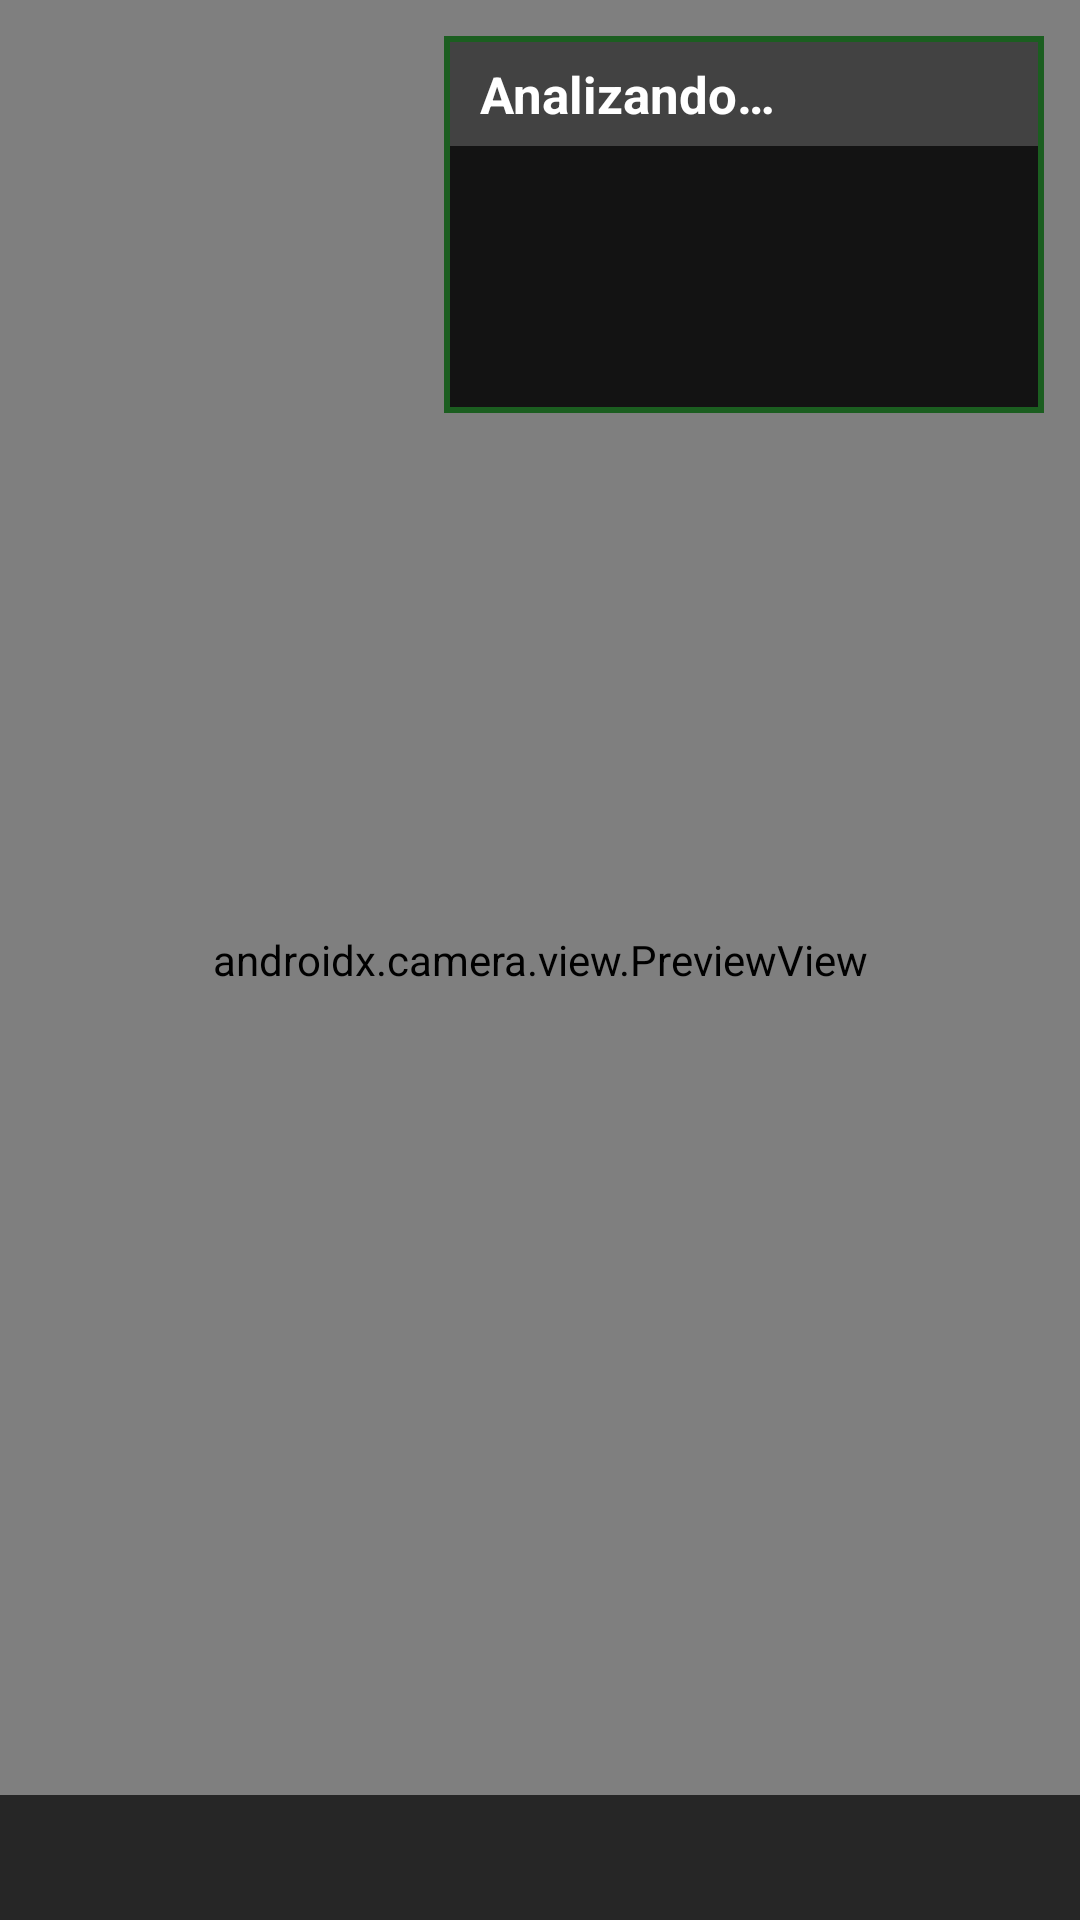

Layout XML and referenced resources for this Android screen:
<!-- AndroidManifest.xml: activity theme Theme.PaltaScan.Camara -->
<!-- res/layout/activity_camara_vivo.xml -->
<?xml version="1.0" encoding="utf-8"?>
<FrameLayout xmlns:android="http://schemas.android.com/apk/res/android"
    xmlns:app="http://schemas.android.com/apk/res-auto"
    android:id="@+id/raiz"
    android:layout_width="match_parent"
    android:layout_height="match_parent"
    android:background="#000000">

    <androidx.camera.view.PreviewView
        android:id="@+id/vistaCamara"
        android:layout_width="match_parent"
        android:layout_height="match_parent"
        app:scaleType="fitCenter" />

    
    <ImageView
        android:id="@+id/capaContornos"
        android:layout_width="match_parent"
        android:layout_height="match_parent"
        android:importantForAccessibility="no"
        android:scaleType="fitCenter" />

    
    <LinearLayout
        android:id="@+id/panel"
        android:layout_width="200dp"
        android:layout_height="wrap_content"
        android:layout_gravity="top|end"
        android:layout_margin="12dp"
        android:background="@drawable/fondo_panel_vivo"
        android:orientation="vertical"
        android:padding="2dp">

        <TextView
            android:id="@+id/textoCategoria"
            android:layout_width="match_parent"
            android:layout_height="wrap_content"
            android:background="#424242"
            android:paddingHorizontal="10dp"
            android:paddingVertical="6dp"
            android:text="@string/vivo_esperando"
            android:textColor="#FFFFFF"
            android:textSize="17sp"
            android:textStyle="bold" />

        <LinearLayout
            android:layout_width="match_parent"
            android:layout_height="wrap_content"
            android:orientation="vertical"
            android:paddingHorizontal="10dp"
            android:paddingVertical="6dp">

            <TextView
                android:id="@+id/textoDefecto"
                android:layout_width="wrap_content"
                android:layout_height="wrap_content"
                android:textColor="#FFFFFF"
                android:textSize="14sp" />

            <TextView
                android:id="@+id/textoMadurez"
                android:layout_width="wrap_content"
                android:layout_height="wrap_content"
                android:layout_marginTop="2dp"
                android:textColor="#FFFFFF"
                android:textSize="14sp" />

            <TextView
                android:id="@+id/textoConfianza"
                android:layout_width="wrap_content"
                android:layout_height="wrap_content"
                android:textColor="#BDBDBD"
                android:textSize="12sp" />

            <TextView
                android:id="@+id/textoAviso"
                android:layout_width="wrap_content"
                android:layout_height="wrap_content"
                android:textColor="#FFB74D"
                android:textSize="12sp"
                android:visibility="gone" />

            <TextView
                android:id="@+id/textoFps"
                android:layout_width="wrap_content"
                android:layout_height="wrap_content"
                android:layout_marginTop="4dp"
                android:textColor="#9E9E9E"
                android:textSize="11sp" />
        </LinearLayout>
    </LinearLayout>

    
    <TextView
        android:id="@+id/textoIndicacion"
        android:layout_width="match_parent"
        android:layout_height="wrap_content"
        android:layout_gravity="bottom"
        android:background="#B3000000"
        android:gravity="center"
        android:padding="12dp"
        android:textColor="#FFFFFF"
        android:textSize="13sp" />
</FrameLayout>
<!-- resources referenced by this layout -->
<resources>
  <!-- drawable fondo_panel_vivo (drawable) -->
  <?xml version="1.0" encoding="utf-8"?>
  <shape xmlns:android="http://schemas.android.com/apk/res/android" android:shape="rectangle">
      <solid android:color="#D9000000" />
      <stroke android:width="2dp" android:color="@color/primario" />
  </shape>
  <string name="vivo_esperando">Analizando…</string>
  <style name="Theme.PaltaScan.Camara">
          <item name="android:statusBarColor">#000000</item>
          <item name="android:windowBackground">#000000</item>
      </style>
  <color name="primario">#1B5E20</color>
</resources>
